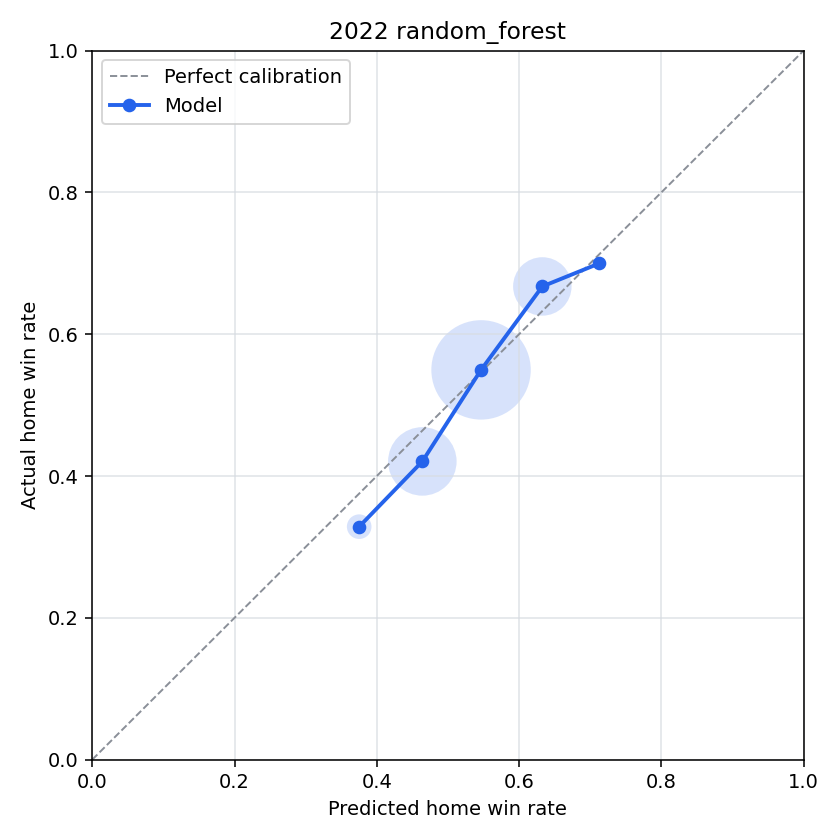

The data file committed next to this chart (first rows):
bin, n_games, predicted_home_win_rate, actual_home_win_rate, calibration_error
(-0.001, 0.1], 0, , , 
(0.1, 0.2], 0, , , 
(0.2, 0.3], 0, , , 
(0.3, 0.4], 70, 0.3753, 0.3286, 0.04669
(0.4, 0.5], 611, 0.4641, 0.4206, 0.04343
(0.5, 0.6], 1297, 0.5466, 0.5497, -0.00314
(0.6, 0.7], 442, 0.6327, 0.6674, -0.03467
(0.7, 0.8], 10, 0.713, 0.7, 0.01299
(0.8, 0.9], 0, , , 
(0.9, 1.0], 0, , , 
